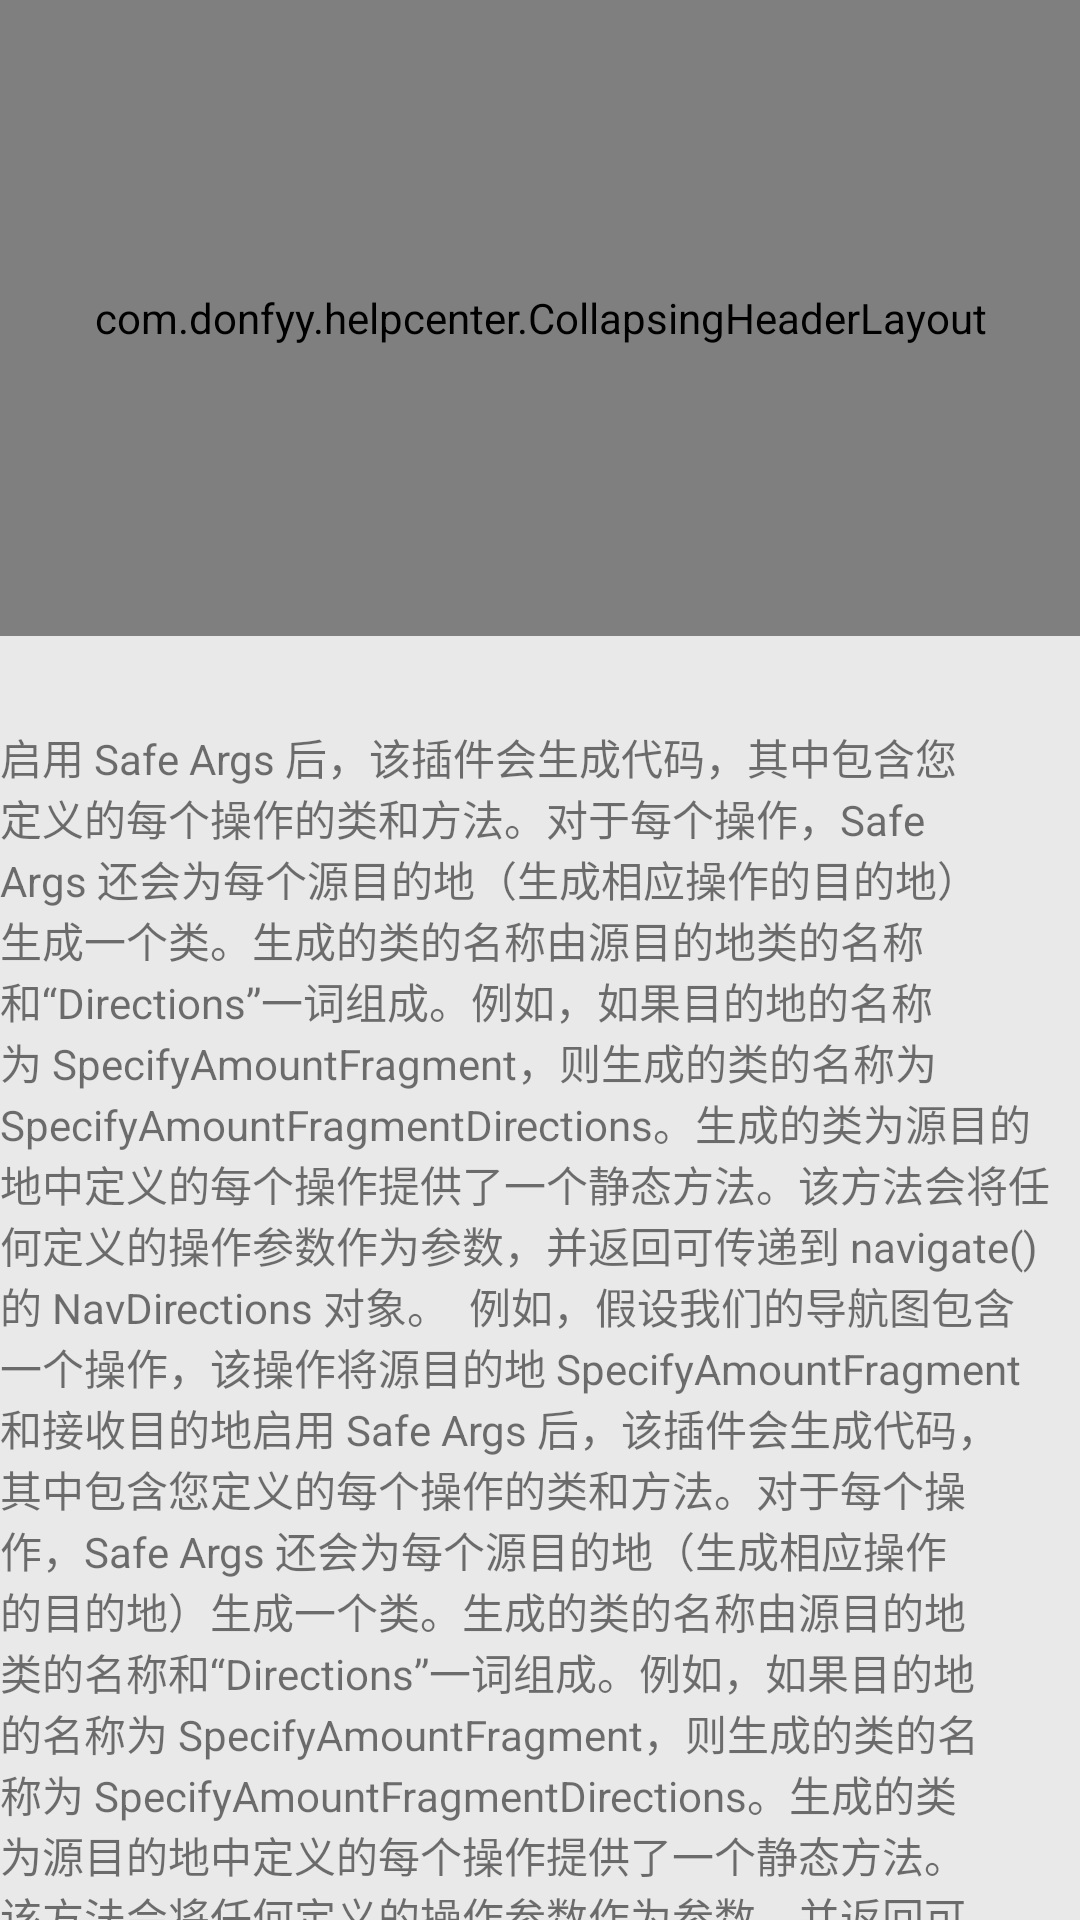

Here is an Android app screen rendered from its layout file. Give the layout XML and the strings, colors and styles it references.
<!-- AndroidManifest.xml: application theme AppTheme -->
<!-- res/layout/activity_main.xml -->
<?xml version="1.0" encoding="utf-8"?>
<layout>

    <androidx.coordinatorlayout.widget.CoordinatorLayout xmlns:android="http://schemas.android.com/apk/res/android"
        xmlns:app="http://schemas.android.com/apk/res-auto"
        xmlns:tools="http://schemas.android.com/tools"
        android:layout_width="match_parent"
        android:layout_height="match_parent"
        android:overScrollMode="never"
        tools:context=".MainActivity">

        <com.google.android.material.appbar.AppBarLayout
            android:layout_width="match_parent"
            android:layout_height="wrap_content">

            <com.example.helpcenter.CollapsingHeaderLayout
                android:layout_width="match_parent"
                android:background="@drawable/ic_rectangle_751"
                android:layout_height="212dp"
                android:minHeight="120dp"
                app:layout_scrollFlags="exitUntilCollapsed|scroll" />
        </com.google.android.material.appbar.AppBarLayout>

        <androidx.core.widget.NestedScrollView
            android:layout_width="match_parent"
            android:layout_height="match_parent"
            android:background="#11000000"
            app:layout_behavior="@string/appbar_scrolling_view_behavior">

            <TextView
                android:layout_width="match_parent"
                android:layout_height="wrap_content"
                android:paddingTop="30dp"
                android:text="启用 Safe Args 后，该插件会生成代码，其中包含您定义的每个操作的类和方法。对于每个操作，Safe Args 还会为每个源目的地（生成相应操作的目的地）生成一个类。生成的类的名称由源目的地类的名称和“Directions”一词组成。例如，如果目的地的名称为 SpecifyAmountFragment，则生成的类的名称为 SpecifyAmountFragmentDirections。生成的类为源目的地中定义的每个操作提供了一个静态方法。该方法会将任何定义的操作参数作为参数，并返回可传递到 navigate() 的 NavDirections 对象。

例如，假设我们的导航图包含一个操作，该操作将源目的地 SpecifyAmountFragment 和接收目的地启用 Safe Args 后，该插件会生成代码，其中包含您定义的每个操作的类和方法。对于每个操作，Safe Args 还会为每个源目的地（生成相应操作的目的地）生成一个类。生成的类的名称由源目的地类的名称和“Directions”一词组成。例如，如果目的地的名称为 SpecifyAmountFragment，则生成的类的名称为 SpecifyAmountFragmentDirections。生成的类为源目的地中定义的每个操作提供了一个静态方法。该方法会将任何定义的操作参数作为参数，并返回可传递到 navigate() 的 NavDirections 对象。

例如，假设我们的导航图包含一个操作，该操作将源目的地 SpecifyAmountFragment 和接收目的地启用 Safe Args 后，该插件会生成代码，其中包含您定义的每个操作的类和方法。对于每个操作，Safe Args 还会为每个源目的地（生成相应操作的目的地）生成一个类。生成的类的名称由源目的地类的名称和“Directions”一词组成。例如，如果目的地的名称为 SpecifyAmountFragment，则生成的类的名称为 SpecifyAmountFragmentDirections。生成的类为源目的地中定义的每个操作提供了一个静态方法。该方法会将任何定义的操作参数作为参数，并返回可传递到 navigate() 的 NavDirections 对象。

例如，假设我们的导航图包含一个操作，该操作将源目的地 SpecifyAmountFragment 和接收目的地启用 Safe Args 后，该插件会生成代码，其中包含您定义的每个操作的类和方法。对于每个操作，Safe Args 还会为每个源目的地（生成相应操作的目的地）生成一个类。生成的类的名称由源目的地类的名称和“Directions”一词组成。例如，如果目的地的名称为 SpecifyAmountFragment，则生成的类的名称为 SpecifyAmountFragmentDirections。生成的类为源目的地中定义的每个操作提供了一个静态方法。该方法会将任何定义的操作参数作为参数，并返回可传递到 navigate() 的 NavDirections 对象。

例如，假设我们的导航图包含一个操作，该操作将源目的地 SpecifyAmountFragment 和接收目的地启用 Safe Args 后，该插件会生成代码，其中包含您定义的每个操作的类和方法。对于每个操作，Safe Args 还会为每个源目的地（生成相应操作的目的地）生成一个类。生成的类的名称由源目的地类的名称和“Directions”一词组成。例如，如果目的地的名称为 SpecifyAmountFragment，则生成的类的名称为 SpecifyAmountFragmentDirections。生成的类为源目的地中定义的每个操作提供了一个静态方法。该方法会将任何定义的操作参数作为参数，并返回可传递到 navigate() 的 NavDirections 对象。

例如，假设我们的导航图包含一个操作，该操作将源目的地 SpecifyAmountFragment 和接收目的地启用 Safe Args 后，该插件会生成代码，其中包含您定义的每个操作的类和方法。对于每个操作，Safe Args 还会为每个源目的地（生成相应操作的目的地）生成一个类。生成的类的名称由源目的地类的名称和“Directions”一词组成。例如，如果目的地的名称为 SpecifyAmountFragment，则生成的类的名称为 SpecifyAmountFragmentDirections。生成的类为源目的地中定义的每个操作提供了一个静态方法。该方法会将任何定义的操作参数作为参数，并返回可传递到 navigate() 的 NavDirections 对象。

例如，假设我们的导航图包含一个操作，该操作将源目的地 SpecifyAmountFragment 和接收目的地启用 Safe Args 后，该插件会生成代码，其中包含您定义的每个操作的类和方法。对于每个操作，Safe Args 还会为每个源目的地（生成相应操作的目的地）生成一个类。生成的类的名称由源目的地类的名称和“Directions”一词组成。例如，如果目的地的名称为 SpecifyAmountFragment，则生成的类的名称为 SpecifyAmountFragmentDirections。生成的类为源目的地中定义的每个操作提供了一个静态方法。该方法会将任何定义的操作参数作为参数，并返回可传递到 navigate() 的 NavDirections 对象。

例如，假设我们的导航图包含一个操作，该操作将源目的地 SpecifyAmountFragment 和接收目的地启用 Safe Args 后，该插件会生成代码，其中包含您定义的每个操作的类和方法。对于每个操作，Safe Args 还会为每个源目的地（生成相应操作的目的地）生成一个类。生成的类的名称由源目的地类的名称和“Directions”一词组成。例如，如果目的地的名称为 SpecifyAmountFragment，则生成的类的名称为 SpecifyAmountFragmentDirections。生成的类为源目的地中定义的每个操作提供了一个静态方法。该方法会将任何定义的操作参数作为参数，并返回可传递到 navigate() 的 NavDirections 对象。

例如，假设我们的导航图包含一个操作，该操作将源目的地 SpecifyAmountFragment 和接收目的地启用 Safe Args 后，该插件会生成代码，其中包含您定义的每个操作的类和方法。对于每个操作，Safe Args 还会为每个源目的地（生成相应操作的目的地）生成一个类。生成的类的名称由源目的地类的名称和“Directions”一词组成。例如，如果目的地的名称为 SpecifyAmountFragment，则生成的类的名称为 SpecifyAmountFragmentDirections。生成的类为源目的地中定义的每个操作提供了一个静态方法。该方法会将任何定义的操作参数作为参数，并返回可传递到 navigate() 的 NavDirections 对象。

例如，假设我们的导航图包含一个操作，该操作将源目的地 SpecifyAmountFragment 和接收目的地启用 Safe Args 后，该插件会生成代码，其中包含您定义的每个操作的类和方法。对于每个操作，Safe Args 还会为每个源目的地（生成相应操作的目的地）生成一个类。生成的类的名称由源目的地类的名称和“Directions”一词组成。例如，如果目的地的名称为 SpecifyAmountFragment，则生成的类的名称为 SpecifyAmountFragmentDirections。生成的类为源目的地中定义的每个操作提供了一个静态方法。该方法会将任何定义的操作参数作为参数，并返回可传递到 navigate() 的 NavDirections 对象。

例如，假设我们的导航图包含一个操作，该操作将源目的地 SpecifyAmountFragment 和接收目的地启用 Safe Args 后，该插件会生成代码，其中包含您定义的每个操作的类和方法。对于每个操作，Safe Args 还会为每个源目的地（生成相应操作的目的地）生成一个类。生成的类的名称由源目的地类的名称和“Directions”一词组成。例如，如果目的地的名称为 SpecifyAmountFragment，则生成的类的名称为 SpecifyAmountFragmentDirections。生成的类为源目的地中定义的每个操作提供了一个静态方法。该方法会将任何定义的操作参数作为参数，并返回可传递到 navigate() 的 NavDirections 对象。

例如，假设我们的导航图包含一个操作，该操作将源目的地 SpecifyAmountFragment 和接收目的地启用 Safe Args 后，该插件会生成代码，其中包含您定义的每个操作的类和方法。对于每个操作，Safe Args 还会为每个源目的地（生成相应操作的目的地）生成一个类。生成的类的名称由源目的地类的名称和“Directions”一词组成。例如，如果目的地的名称为 SpecifyAmountFragment，则生成的类的名称为 SpecifyAmountFragmentDirections。生成的类为源目的地中定义的每个操作提供了一个静态方法。该方法会将任何定义的操作参数作为参数，并返回可传递到 navigate() 的 NavDirections 对象。

例如，假设我们的导航图包含一个操作，该操作将源目的地 SpecifyAmountFragment 和接收目的地启用 Safe Args 后，该插件会生成代码，其中包含您定义的每个操作的类和方法。对于每个操作，Safe Args 还会为每个源目的地（生成相应操作的目的地）生成一个类。生成的类的名称由源目的地类的名称和“Directions”一词组成。例如，如果目的地的名称为 SpecifyAmountFragment，则生成的类的名称为 SpecifyAmountFragmentDirections。生成的类为源目的地中定义的每个操作提供了一个静态方法。该方法会将任何定义的操作参数作为参数，并返回可传递到 navigate() 的 NavDirections 对象。

例如，假设我们的导航图包含一个操作，该操作将源目的地 SpecifyAmountFragment 和接收目的地启用 Safe Args 后，该插件会生成代码，其中包含您定义的每个操作的类和方法。对于每个操作，Safe Args 还会为每个源目的地（生成相应操作的目的地）生成一个类。生成的类的名称由源目的地类的名称和“Directions”一词组成。例如，如果目的地的名称为 SpecifyAmountFragment，则生成的类的名称为 SpecifyAmountFragmentDirections。生成的类为源目的地中定义的每个操作提供了一个静态方法。该方法会将任何定义的操作参数作为参数，并返回可传递到 navigate() 的 NavDirections 对象。

例如，假设我们的导航图包含一个操作，该操作将源目的地 SpecifyAmountFragment 和接收目的地启用 Safe Args 后，该插件会生成代码，其中包含您定义的每个操作的类和方法。对于每个操作，Safe Args 还会为每个源目的地（生成相应操作的目的地）生成一个类。生成的类的名称由源目的地类的名称和“Directions”一词组成。例如，如果目的地的名称为 SpecifyAmountFragment，则生成的类的名称为 SpecifyAmountFragmentDirections。生成的类为源目的地中定义的每个操作提供了一个静态方法。该方法会将任何定义的操作参数作为参数，并返回可传递到 navigate() 的 NavDirections 对象。

例如，假设我们的导航图包含一个操作，该操作将源目的地 SpecifyAmountFragment 和接收目的地启用 Safe Args 后，该插件会生成代码，其中包含您定义的每个操作的类和方法。对于每个操作，Safe Args 还会为每个源目的地（生成相应操作的目的地）生成一个类。生成的类的名称由源目的地类的名称和“Directions”一词组成。例如，如果目的地的名称为 SpecifyAmountFragment，则生成的类的名称为 SpecifyAmountFragmentDirections。生成的类为源目的地中定义的每个操作提供了一个静态方法。该方法会将任何定义的操作参数作为参数，并返回可传递到 navigate() 的 NavDirections 对象。

例如，假设我们的导航图包含一个操作，该操作将源目的地 SpecifyAmountFragment 和接收目的地启用 Safe Args 后，该插件会生成代码，其中包含您定义的每个操作的类和方法。对于每个操作，Safe Args 还会为每个源目的地（生成相应操作的目的地）生成一个类。生成的类的名称由源目的地类的名称和“Directions”一词组成。例如，如果目的地的名称为 SpecifyAmountFragment，则生成的类的名称为 SpecifyAmountFragmentDirections。生成的类为源目的地中定义的每个操作提供了一个静态方法。该方法会将任何定义的操作参数作为参数，并返回可传递到 navigate() 的 NavDirections 对象。

例如，假设我们的导航图包含一个操作，该操作将源目的地 SpecifyAmountFragment 和接收目的地启用 Safe Args 后，该插件会生成代码，其中包含您定义的每个操作的类和方法。对于每个操作，Safe Args 还会为每个源目的地（生成相应操作的目的地）生成一个类。生成的类的名称由源目的地类的名称和“Directions”一词组成。例如，如果目的地的名称为 SpecifyAmountFragment，则生成的类的名称为 SpecifyAmountFragmentDirections。生成的类为源目的地中定义的每个操作提供了一个静态方法。该方法会将任何定义的操作参数作为参数，并返回可传递到 navigate() 的 NavDirections 对象。

例如，假设我们的导航图包含一个操作，该操作将源目的地 SpecifyAmountFragment 和接收目的地启用 Safe Args 后，该插件会生成代码，其中包含您定义的每个操作的类和方法。对于每个操作，Safe Args 还会为每个源目的地（生成相应操作的目的地）生成一个类。生成的类的名称由源目的地类的名称和“Directions”一词组成。例如，如果目的地的名称为 SpecifyAmountFragment，则生成的类的名称为 SpecifyAmountFragmentDirections。生成的类为源目的地中定义的每个操作提供了一个静态方法。该方法会将任何定义的操作参数作为参数，并返回可传递到 navigate() 的 NavDirections 对象。

例如，假设我们的导航图包含一个操作，该操作将源目的地 SpecifyAmountFragment 和接收目的地启用 Safe Args 后，该插件会生成代码，其中包含您定义的每个操作的类和方法。对于每个操作，Safe Args 还会为每个源目的地（生成相应操作的目的地）生成一个类。生成的类的名称由源目的地类的名称和“Directions”一词组成。例如，如果目的地的名称为 SpecifyAmountFragment，则生成的类的名称为 SpecifyAmountFragmentDirections。生成的类为源目的地中定义的每个操作提供了一个静态方法。该方法会将任何定义的操作参数作为参数，并返回可传递到 navigate() 的 NavDirections 对象。

例如，假设我们的导航图包含一个操作，该操作将源目的地 SpecifyAmountFragment 和接收目的地启用 Safe Args 后，该插件会生成代码，其中包含您定义的每个操作的类和方法。对于每个操作，Safe Args 还会为每个源目的地（生成相应操作的目的地）生成一个类。生成的类的名称由源目的地类的名称和“Directions”一词组成。例如，如果目的地的名称为 SpecifyAmountFragment，则生成的类的名称为 SpecifyAmountFragmentDirections。生成的类为源目的地中定义的每个操作提供了一个静态方法。该方法会将任何定义的操作参数作为参数，并返回可传递到 navigate() 的 NavDirections 对象。

例如，假设我们的导航图包含一个操作，该操作将源目的地 SpecifyAmountFragment 和接收目的地启用 Safe Args 后，该插件会生成代码，其中包含您定义的每个操作的类和方法。对于每个操作，Safe Args 还会为每个源目的地（生成相应操作的目的地）生成一个类。生成的类的名称由源目的地类的名称和“Directions”一词组成。例如，如果目的地的名称为 SpecifyAmountFragment，则生成的类的名称为 SpecifyAmountFragmentDirections。生成的类为源目的地中定义的每个操作提供了一个静态方法。该方法会将任何定义的操作参数作为参数，并返回可传递到 navigate() 的 NavDirections 对象。

例如，假设我们的导航图包含一个操作，该操作将源目的地 SpecifyAmountFragment 和接收目的地启用 Safe Args 后，该插件会生成代码，其中包含您定义的每个操作的类和方法。对于每个操作，Safe Args 还会为每个源目的地（生成相应操作的目的地）生成一个类。生成的类的名称由源目的地类的名称和“Directions”一词组成。例如，如果目的地的名称为 SpecifyAmountFragment，则生成的类的名称为 SpecifyAmountFragmentDirections。生成的类为源目的地中定义的每个操作提供了一个静态方法。该方法会将任何定义的操作参数作为参数，并返回可传递到 navigate() 的 NavDirections 对象。

例如，假设我们的导航图包含一个操作，该操作将源目的地 SpecifyAmountFragment 和接收目的地启用 Safe Args 后，该插件会生成代码，其中包含您定义的每个操作的类和方法。对于每个操作，Safe Args 还会为每个源目的地（生成相应操作的目的地）生成一个类。生成的类的名称由源目的地类的名称和“Directions”一词组成。例如，如果目的地的名称为 SpecifyAmountFragment，则生成的类的名称为 SpecifyAmountFragmentDirections。生成的类为源目的地中定义的每个操作提供了一个静态方法。该方法会将任何定义的操作参数作为参数，并返回可传递到 navigate() 的 NavDirections 对象。

例如，假设我们的导航图包含一个操作，该操作将源目的地 SpecifyAmountFragment 和接收目的地启用 Safe Args 后，该插件会生成代码，其中包含您定义的每个操作的类和方法。对于每个操作，Safe Args 还会为每个源目的地（生成相应操作的目的地）生成一个类。生成的类的名称由源目的地类的名称和“Directions”一词组成。例如，如果目的地的名称为 SpecifyAmountFragment，则生成的类的名称为 SpecifyAmountFragmentDirections。生成的类为源目的地中定义的每个操作提供了一个静态方法。该方法会将任何定义的操作参数作为参数，并返回可传递到 navigate() 的 NavDirections 对象。

例如，假设我们的导航图包含一个操作，该操作将源目的地 SpecifyAmountFragment 和接收目的地启用 Safe Args 后，该插件会生成代码，其中包含您定义的每个操作的类和方法。对于每个操作，Safe Args 还会为每个源目的地（生成相应操作的目的地）生成一个类。生成的类的名称由源目的地类的名称和“Directions”一词组成。例如，如果目的地的名称为 SpecifyAmountFragment，则生成的类的名称为 SpecifyAmountFragmentDirections。生成的类为源目的地中定义的每个操作提供了一个静态方法。该方法会将任何定义的操作参数作为参数，并返回可传递到 navigate() 的 NavDirections 对象。

例如，假设我们的导航图包含一个操作，该操作将源目的地 SpecifyAmountFragment 和接收目的地启用 Safe Args 后，该插件会生成代码，其中包含您定义的每个操作的类和方法。对于每个操作，Safe Args 还会为每个源目的地（生成相应操作的目的地）生成一个类。生成的类的名称由源目的地类的名称和“Directions”一词组成。例如，如果目的地的名称为 SpecifyAmountFragment，则生成的类的名称为 SpecifyAmountFragmentDirections。生成的类为源目的地中定义的每个操作提供了一个静态方法。该方法会将任何定义的操作参数作为参数，并返回可传递到 navigate() 的 NavDirections 对象。

例如，假设我们的导航图包含一个操作，该操作将源目的地 SpecifyAmountFragment 和接收目的地启用 Safe Args 后，该插件会生成代码，其中包含您定义的每个操作的类和方法。对于每个操作，Safe Args 还会为每个源目的地（生成相应操作的目的地）生成一个类。生成的类的名称由源目的地类的名称和“Directions”一词组成。例如，如果目的地的名称为 SpecifyAmountFragment，则生成的类的名称为 SpecifyAmountFragmentDirections。生成的类为源目的地中定义的每个操作提供了一个静态方法。该方法会将任何定义的操作参数作为参数，并返回可传递到 navigate() 的 NavDirections 对象。

例如，假设我们的导航图包含一个操作，该操作将源目的地 SpecifyAmountFragment 和接收目的地启用 Safe Args 后，该插件会生成代码，其中包含您定义的每个操作的类和方法。对于每个操作，Safe Args 还会为每个源目的地（生成相应操作的目的地）生成一个类。生成的类的名称由源目的地类的名称和“Directions”一词组成。例如，如果目的地的名称为 SpecifyAmountFragment，则生成的类的名称为 SpecifyAmountFragmentDirections。生成的类为源目的地中定义的每个操作提供了一个静态方法。该方法会将任何定义的操作参数作为参数，并返回可传递到 navigate() 的 NavDirections 对象。

例如，假设我们的导航图包含一个操作，该操作将源目的地 SpecifyAmountFragment 和接收目的地启用 Safe Args 后，该插件会生成代码，其中包含您定义的每个操作的类和方法。对于每个操作，Safe Args 还会为每个源目的地（生成相应操作的目的地）生成一个类。生成的类的名称由源目的地类的名称和“Directions”一词组成。例如，如果目的地的名称为 SpecifyAmountFragment，则生成的类的名称为 SpecifyAmountFragmentDirections。生成的类为源目的地中定义的每个操作提供了一个静态方法。该方法会将任何定义的操作参数作为参数，并返回可传递到 navigate() 的 NavDirections 对象。

例如，假设我们的导航图包含一个操作，该操作将源目的地 SpecifyAmountFragment 和接收目的地" />

        </androidx.core.widget.NestedScrollView>

    </androidx.coordinatorlayout.widget.CoordinatorLayout>
</layout>
<!-- resources referenced by this layout -->
<resources>
  <!-- drawable ic_rectangle_751 (drawable) -->
  <vector xmlns:android="http://schemas.android.com/apk/res/android"
      android:width="375dp"
      android:height="132dp"
      android:viewportWidth="375"
      android:viewportHeight="132">
    <path
        android:pathData="M0,0H375V116C375,118.209 373.209,120 371,120H4C1.791,120 0,118.209 0,116V0Z"
        android:fillColor="#ffffff"/>
  </vector>
  <style name="AppTheme" parent="Theme.AppCompat.Light.NoActionBar">
          
          <item name="colorPrimary">@color/colorPrimary</item>
          <item name="colorPrimaryDark">@color/colorPrimaryDark</item>
          <item name="colorAccent">@color/colorAccent</item>
      </style>
  <!-- not gathered from this repository: default colours our renderer supplied (Android Studio template values) -->
  <color name="colorPrimary">#FF6200EE</color>
  <color name="colorPrimaryDark">#FF3700B3</color>
  <color name="colorAccent">#FF03DAC5</color>
</resources>
